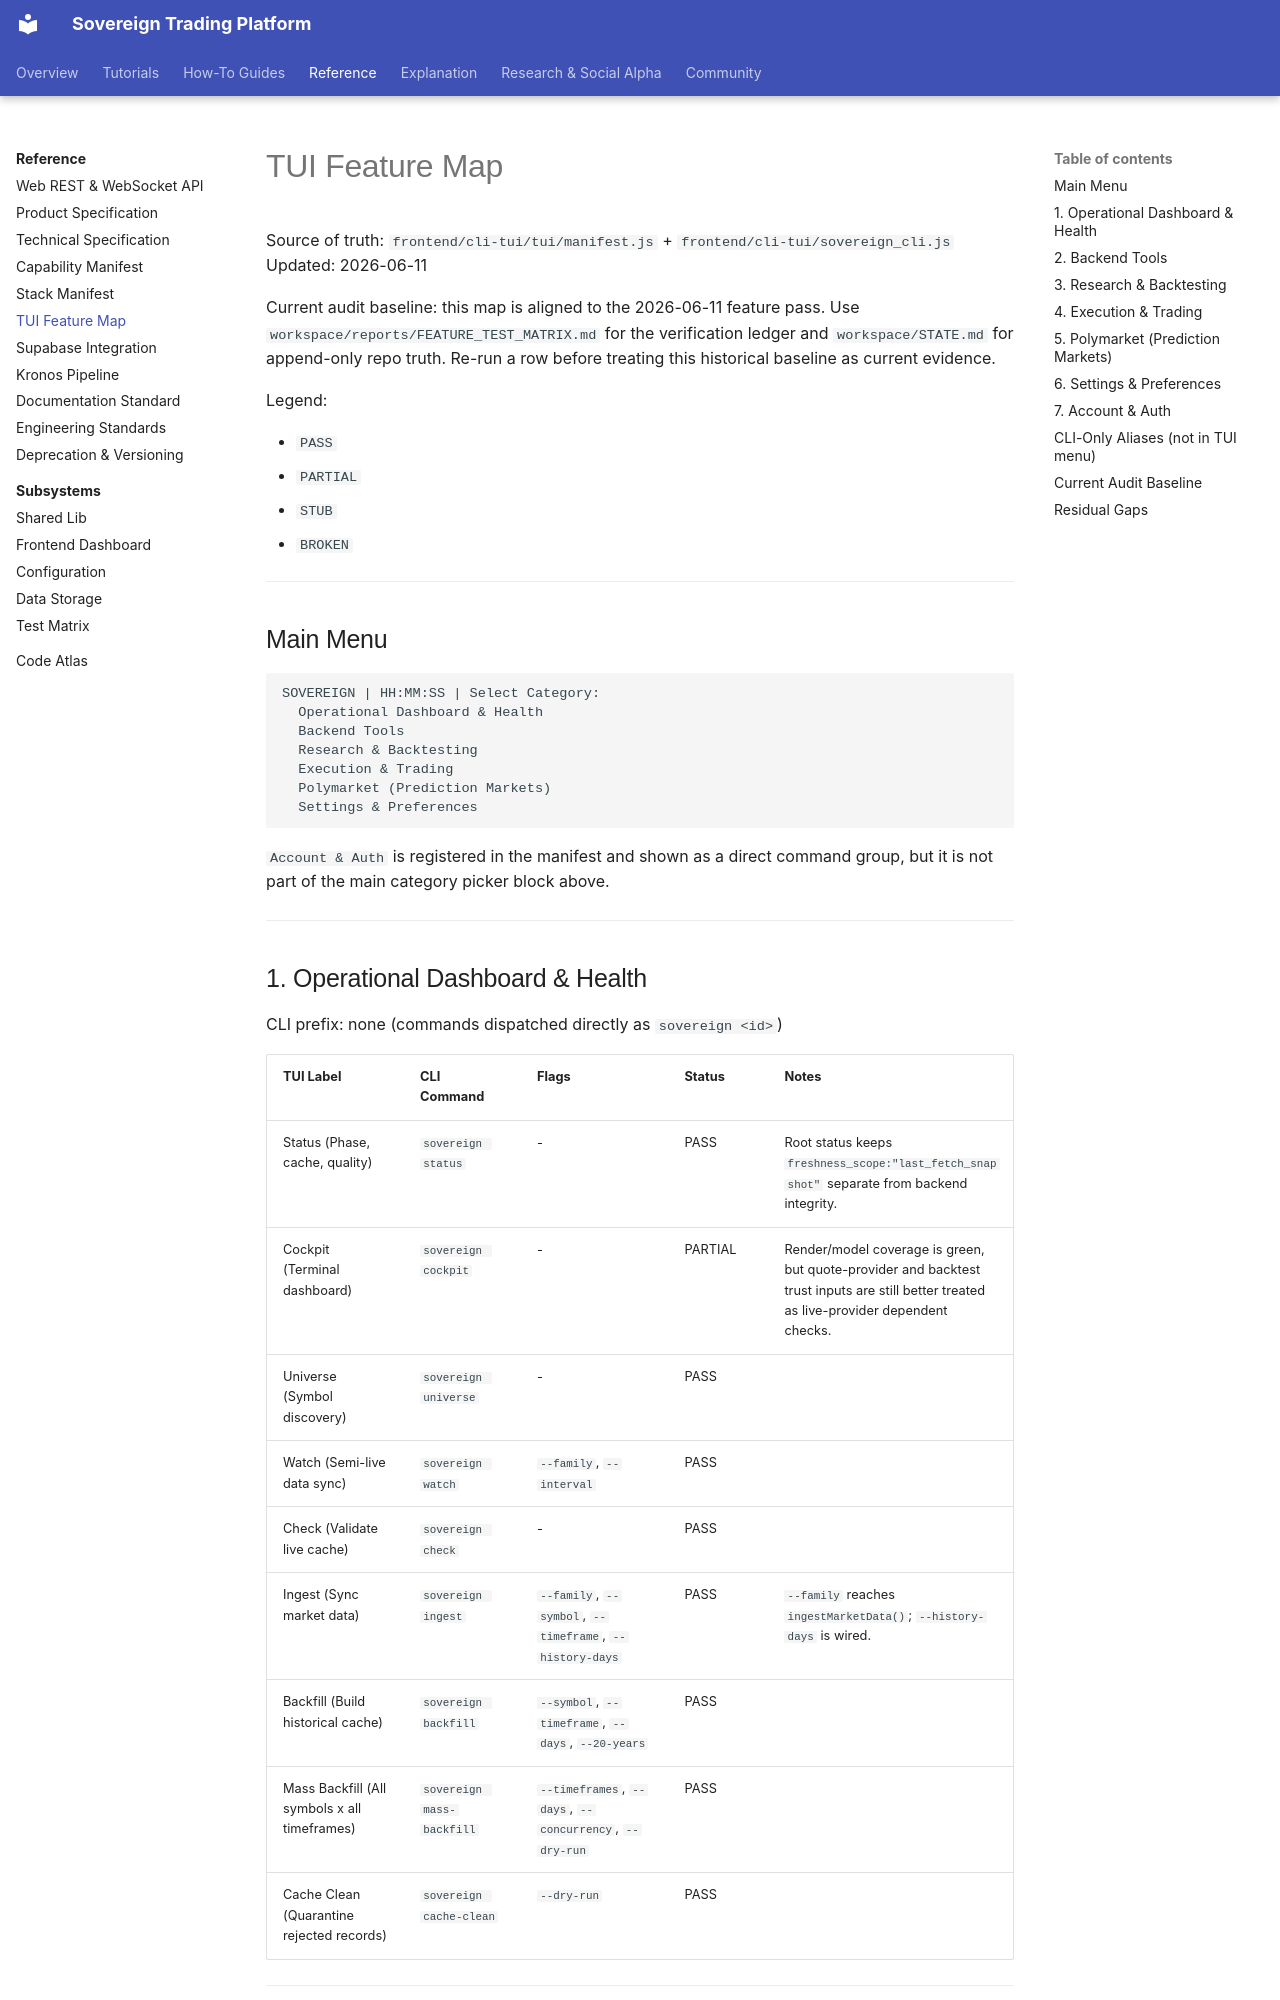

repository: vgbn2/personal_finance_draft · page: reference/specifications/tui_feature_map/index.html · generator: mkdocs

# TUI Feature Map

Source of truth: `frontend/cli-tui/tui/manifest.js` + `frontend/cli-tui/sovereign_cli.js`
Updated: 2026-06-11

Current audit baseline: this map is aligned to the 2026-06-11 feature pass. Use
`workspace/reports/FEATURE_TEST_MATRIX.md` for the verification ledger and `workspace/STATE.md` for
append-only repo truth. Re-run a row before treating this historical baseline as current evidence.

Legend:

- `PASS`
- `PARTIAL`
- `STUB`
- `BROKEN`

---

## Main Menu

```text
SOVEREIGN | HH:MM:SS | Select Category:
  Operational Dashboard & Health
  Backend Tools
  Research & Backtesting
  Execution & Trading
  Polymarket (Prediction Markets)
  Settings & Preferences
```

`Account & Auth` is registered in the manifest and shown as a direct command group, but it is not part of the main category picker block above.

---

## 1. Operational Dashboard & Health

CLI prefix: none (commands dispatched directly as `sovereign <id>`)

| TUI Label | CLI Command | Flags | Status | Notes |
|---|---|---|---|---|
| Status (Phase, cache, quality) | `sovereign status` | - | PASS | Root status keeps `freshness_scope:"last_fetch_snapshot"` separate from backend integrity. |
| Cockpit (Terminal dashboard) | `sovereign cockpit` | - | PARTIAL | Render/model coverage is green, but quote-provider and backtest trust inputs are still better treated as live-provider dependent checks. |
| Universe (Symbol discovery) | `sovereign universe` | - | PASS | |
| Watch (Semi-live data sync) | `sovereign watch` | `--family`, `--interval` | PASS | |
| Check (Validate live cache) | `sovereign check` | - | PASS | |
| Ingest (Sync market data) | `sovereign ingest` | `--family`, `--symbol`, `--timeframe`, `--history-days` | PASS | `--family` reaches `ingestMarketData()`; `--history-days` is wired. |
| Backfill (Build historical cache) | `sovereign backfill` | `--symbol`, `--timeframe`, `--days`, `--20-years` | PASS | |
| Mass Backfill (All symbols x all timeframes) | `sovereign mass-backfill` | `--timeframes`, `--days`, `--concurrency`, `--dry-run` | PASS | |
| Cache Clean (Quarantine rejected records) | `sovereign cache-clean` | `--dry-run` | PASS | |

---
